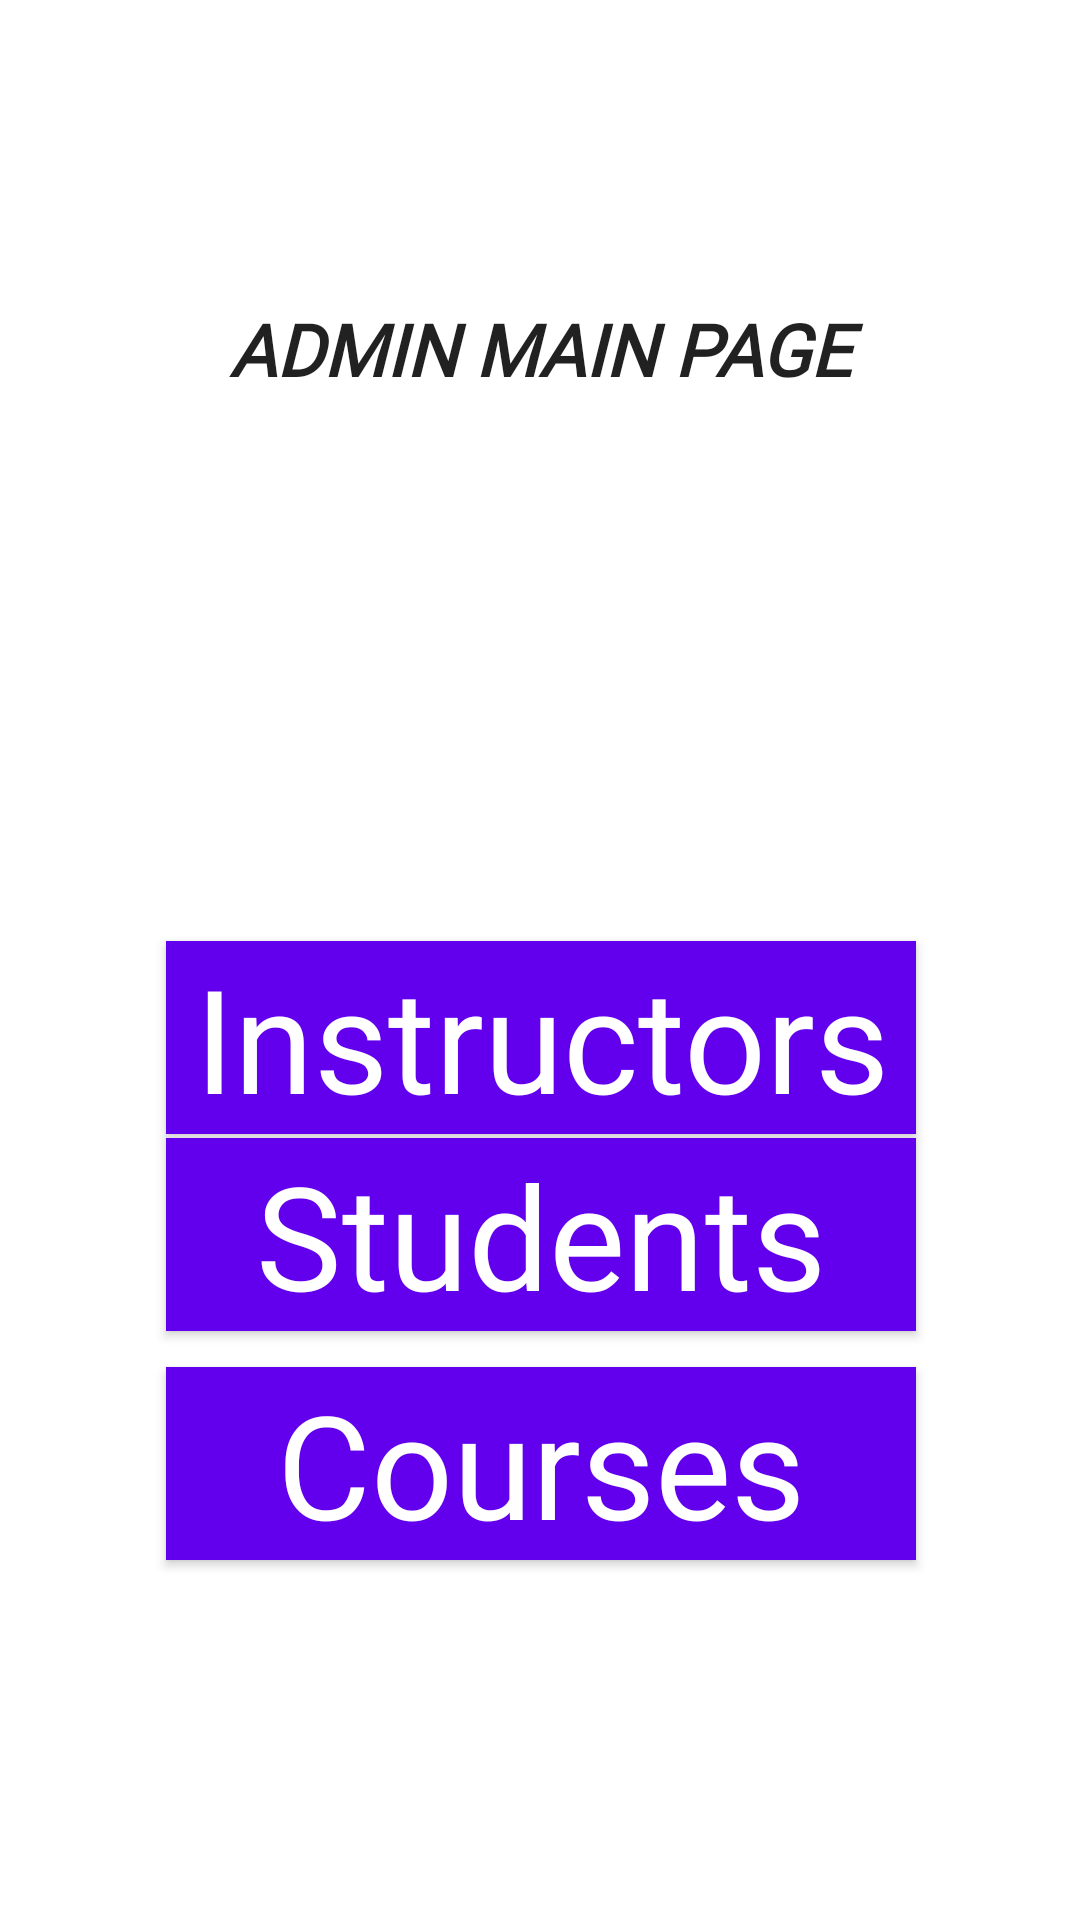

Produce the Android XML layout that renders to this screen, including the resource entries it uses.
<!-- AndroidManifest.xml: application theme Theme.CourseCatalogueApp -->
<!-- res/layout/activity_adminmainpage.xml -->
<?xml version="1.0" encoding="utf-8"?>
<androidx.constraintlayout.widget.ConstraintLayout xmlns:android="http://schemas.android.com/apk/res/android"
    xmlns:app="http://schemas.android.com/apk/res-auto"
    xmlns:tools="http://schemas.android.com/tools"
    android:layout_width="match_parent"
    android:layout_height="match_parent"
    tools:content="com.example.android.coursecatalogueapp.AdminMainActivity">

    <Button
        android:id="@+id/Courses"
        style="@android:style/Widget.Button"
        android:layout_width="250dp"
        android:layout_height="wrap_content"
        android:layout_alignParentTop="true"
        android:layout_alignParentBottom="true"
        android:layout_centerInParent="true"
        android:layout_marginStart="8dp"

        android:layout_marginEnd="8dp"
        android:layout_marginBottom="120dp"
        android:background="@color/purple_500"
        android:bottomLeftRadius="100dp"
        android:bottomRightRadius="100dp"
        android:fontFamily="@font/roboto_condensed_bold"
        android:text="@string/courses"
        android:textAlignment="center"
        android:textAllCaps="false"
        android:textColor="@color/white"
        android:textSize="48sp"
        android:topLeftRadius="100dp"
        android:topRightRadius="100dp"
        android:typeface="normal"
        app:cornerRadius="10dp"
        app:layout_constraintBottom_toBottomOf="parent"
        app:layout_constraintEnd_toEndOf="parent"
        app:layout_constraintHorizontal_bias="0.503"
        app:layout_constraintStart_toStartOf="parent" />

    <Button
        android:id="@+id/Students"
        style="@android:style/Widget.Button"
        android:layout_width="250dp"
        android:layout_height="wrap_content"
        android:layout_alignParentTop="true"
        android:layout_alignParentBottom="true"
        android:layout_centerInParent="true"
        android:layout_marginStart="8dp"
        android:layout_marginEnd="8dp"

        android:layout_marginBottom="12dp"
        android:background="@color/purple_500"
        android:bottomLeftRadius="100dp"
        android:bottomRightRadius="100dp"
        android:fontFamily="@font/roboto_condensed_bold"
        android:text="@string/studentList"
        android:textAlignment="center"
        android:textAllCaps="false"
        android:textColor="@color/white"
        android:textSize="48sp"
        android:topLeftRadius="100dp"
        android:topRightRadius="100dp"
        android:typeface="normal"
        app:cornerRadius="10dp"
        app:layout_constraintBottom_toTopOf="@+id/Courses"
        app:layout_constraintEnd_toEndOf="parent"
        app:layout_constraintHorizontal_bias="0.503"
        app:layout_constraintStart_toStartOf="parent" />

    <Button
        android:id="@+id/instructors"
        style="@android:style/Widget.Button"
        android:layout_width="250dp"
        android:layout_height="wrap_content"
        android:layout_alignParentTop="true"
        android:layout_alignParentBottom="true"
        android:layout_centerInParent="true"
        android:layout_marginStart="8dp"
        android:layout_marginTop="312dp"
        android:layout_marginEnd="8dp"

        android:background="@color/purple_500"
        android:bottomLeftRadius="100dp"
        android:bottomRightRadius="100dp"
        android:fontFamily="@font/roboto_condensed_bold"
        android:text="@string/instructorList"
        android:textAlignment="center"
        android:textAllCaps="false"
        android:textColor="@color/white"
        android:textSize="48sp"
        android:topLeftRadius="100dp"
        android:topRightRadius="100dp"
        android:typeface="normal"
        app:cornerRadius="10dp"
        app:layout_constraintBottom_toTopOf="@+id/Students"
        app:layout_constraintEnd_toEndOf="parent"
        app:layout_constraintHorizontal_bias="0.503"
        app:layout_constraintStart_toStartOf="parent"
        app:layout_constraintTop_toTopOf="parent" />

    <TextView
        android:id="@+id/AdminPageText"
        android:layout_width="222dp"
        android:layout_height="47dp"
        android:layout_marginTop="100dp"
        android:fontFamily="@font/roboto_condensed_bold"
        android:text="Admin Main Page"
        android:textAlignment="center"
        android:textAllCaps="true"
        android:textAppearance="@style/TextAppearance.AppCompat.Large"
        android:textSize="24sp"
        android:textStyle="bold|italic"
        android:typeface="normal"
        app:layout_constraintEnd_toEndOf="parent"
        app:layout_constraintStart_toStartOf="parent"
        app:layout_constraintTop_toTopOf="parent" />

</androidx.constraintlayout.widget.ConstraintLayout>
<!-- resources referenced by this layout -->
<resources>
  <color name="purple_500">#FF6200EE</color>
  <color name="white">#FFFFFFFF</color>
  <string name="courses">Courses</string>
  <string name="instructorList">Instructors</string>
  <string name="studentList">Students</string>
  <style name="Theme.CourseCatalogueApp" parent="Theme.MaterialComponents.Light">
          
          <item name="colorPrimary">@color/purple_500</item>
          <item name="colorPrimaryVariant">@color/purple_700</item>
          <item name="colorOnPrimary">@color/white</item>
          
          <item name="colorSecondary">@color/teal_200</item>
          <item name="colorSecondaryVariant">@color/teal_700</item>
          <item name="colorOnSecondary">@color/black</item>
          
          <item name="android:statusBarColor" tools:targetApi="l">?attr/colorPrimaryVariant</item>
          
      </style>
  <color name="purple_700">#FF3700B3</color>
  <color name="teal_200">#FF03DAC5</color>
  <color name="teal_700">#FF018786</color>
  <color name="black">#FF000000</color>
</resources>
